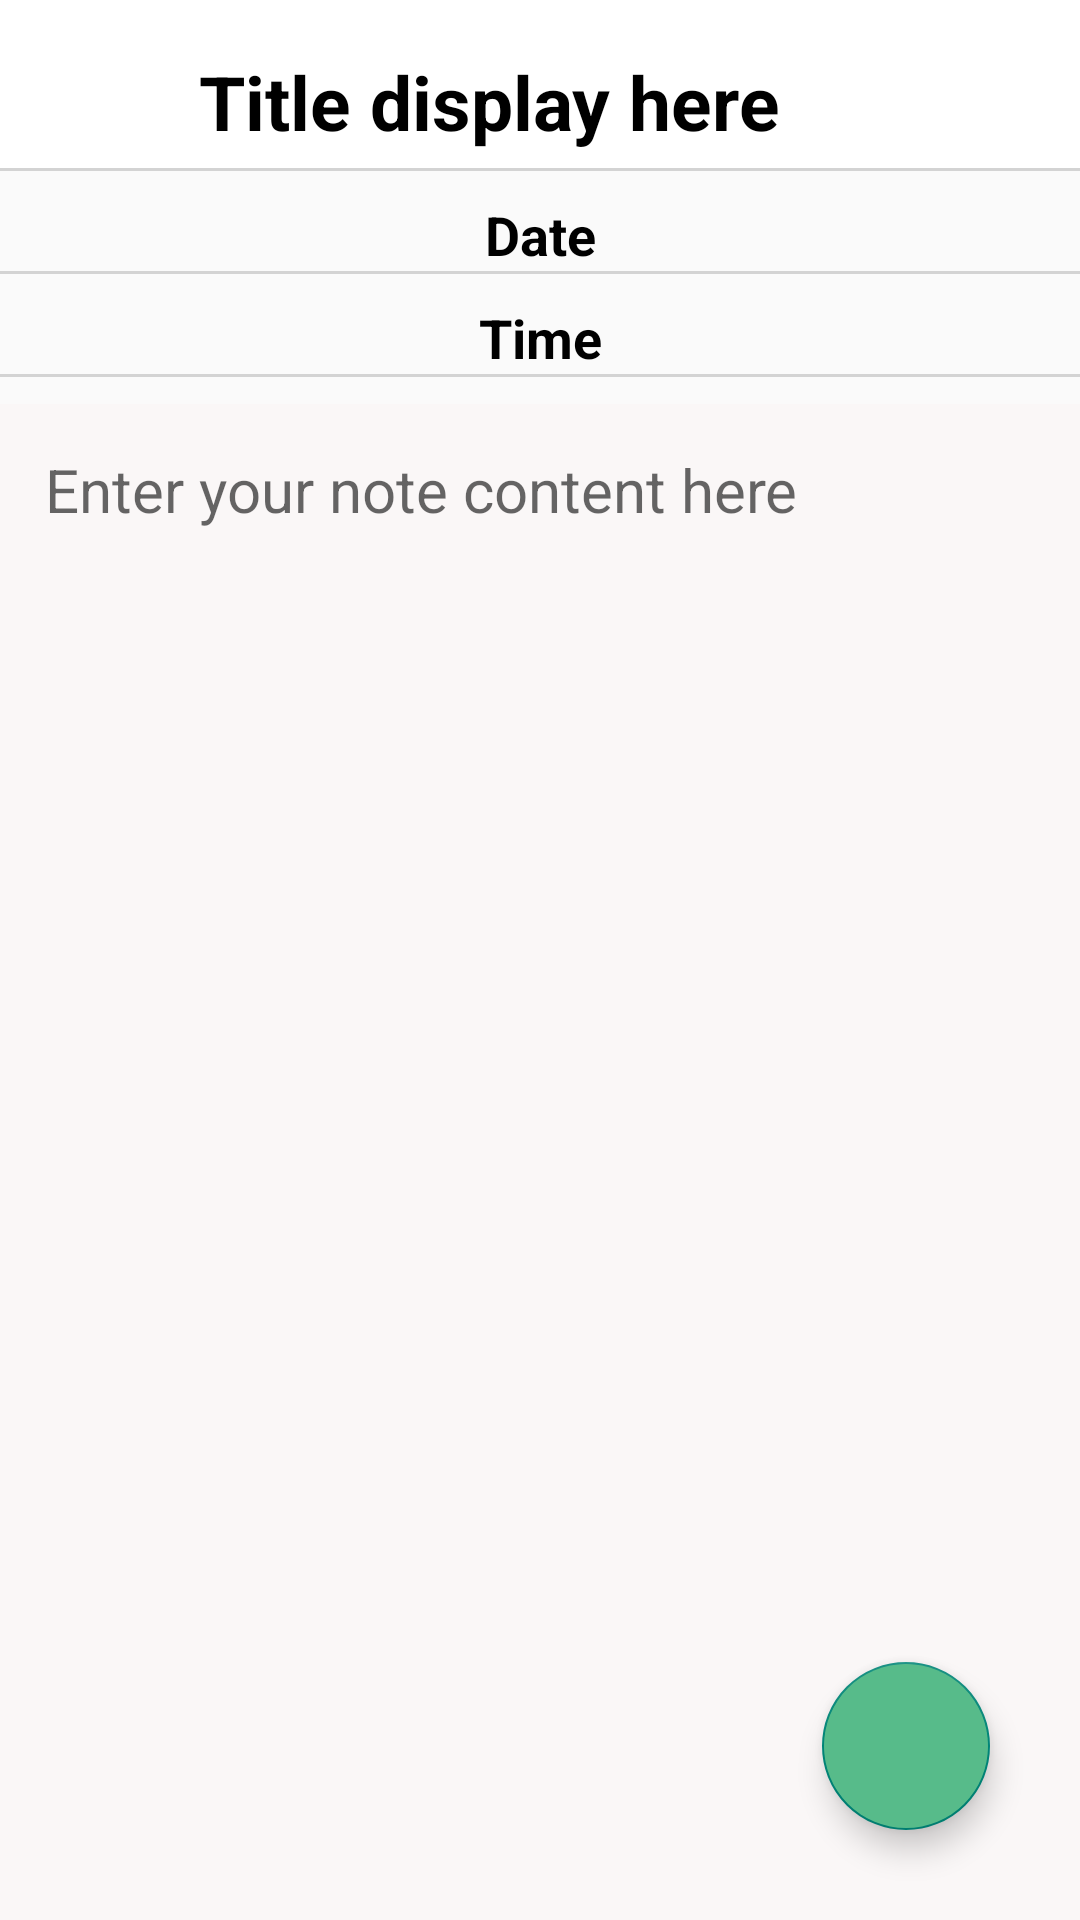

Reconstruct the res/layout file that produces this screen, plus the resources it refers to.
<!-- AndroidManifest.xml: activity theme Theme.AppCompat.DayNight.NoActionBar -->
<!-- res/layout/activity_note_details.xml -->
<?xml version="1.0" encoding="utf-8"?>
<androidx.constraintlayout.widget.ConstraintLayout xmlns:android="http://schemas.android.com/apk/res/android"
    xmlns:app="http://schemas.android.com/apk/res-auto"
    xmlns:tools="http://schemas.android.com/tools"
    android:layout_width="match_parent"
    android:layout_height="match_parent"
    tools:context=".NoteDetailsActivity">


    <androidx.appcompat.widget.Toolbar
        android:id="@+id/toolbarofnotedetail"
        android:layout_width="match_parent"
        android:layout_height="?attr/actionBarSize"
        android:background="@color/white"
        app:layout_constraintEnd_toEndOf="parent"
        app:layout_constraintStart_toStartOf="parent"
        app:layout_constraintTop_toTopOf="parent"
        >

        <TextView
            android:id="@+id/titleofnotedetail"
            android:layout_width="match_parent"
            android:layout_height="match_parent"
            android:text="Title display here"
            android:layout_marginEnd="50dp"
            android:paddingTop="12dp"
            android:gravity="center"
            android:textColor="@color/black"
            android:textSize="25sp"
            android:textStyle="bold" />

    </androidx.appcompat.widget.Toolbar>
    <View
        android:layout_width="match_parent"
        android:layout_height="1dp"
        app:layout_constraintTop_toBottomOf="@id/toolbarofnotedetail"
        android:background="@drawable/view_background"/>
    <TextView
        android:id="@+id/notedate"
        android:layout_width="match_parent"
        android:layout_height="wrap_content"
        android:paddingStart="10dp"
        android:paddingEnd="10dp"
        android:paddingTop="10dp"
        android:text="Date"
        android:textColor="@color/black"
        android:gravity="center_horizontal"
        android:textStyle="bold"
        app:layout_constraintTop_toBottomOf="@id/toolbarofnotedetail"
        android:textSize="18sp"
        app:layout_constraintStart_toStartOf="parent"
        app:layout_constraintEnd_toEndOf="parent"
        />
    <View
        android:layout_width="match_parent"
        android:layout_height="1dp"
        app:layout_constraintTop_toBottomOf="@id/notedate"
        android:background="@drawable/view_background"/>
    <TextView
        android:id="@+id/notetime"
        android:layout_width="match_parent"
        android:layout_height="wrap_content"
        android:paddingTop="10dp"
        android:paddingEnd="10dp"
        android:paddingStart="10dp"
        android:textStyle="bold"
        android:text="Time"
        android:textSize="18sp"
        android:focusable="false"
        android:inputType="time"
        android:textColor="@color/black"
        android:gravity="center_vertical|center_horizontal"
        app:layout_constraintTop_toBottomOf="@id/notedate"
        app:layout_constraintStart_toStartOf="@id/notedate"
        app:layout_constraintEnd_toEndOf="@id/notedate"
        />
    <View
        android:layout_width="match_parent"
        android:layout_height="1dp"
        app:layout_constraintTop_toBottomOf="@id/notetime"
        android:background="@drawable/view_background"/>
    <TextView
        android:id="@+id/contentofnotedetail"
        android:layout_width="match_parent"
        android:layout_height="0dp"
        android:layout_marginTop="10dp"
        android:background="#faf7f7"
        android:gravity="top|left"
        android:hint="Enter your note content here"
        android:padding="15dp"
        android:textColor="@color/black"
        android:textSize="20sp"
        app:layout_constraintTop_toBottomOf="@id/notetime"
        app:layout_constraintStart_toStartOf="parent"
        app:layout_constraintEnd_toEndOf="parent"
        app:layout_constraintBottom_toBottomOf="parent"
        />

    <com.google.android.material.floatingactionbutton.FloatingActionButton
        android:id="@+id/gotoeditenote"
        android:layout_width="wrap_content"
        android:layout_height="wrap_content"
        android:layout_marginEnd="30dp"
        android:layout_marginBottom="30dp"
        android:backgroundTint="@color/material_green_300"
        android:src="@drawable/edit_icon"
        app:layout_constraintBottom_toBottomOf="parent"
        app:layout_constraintEnd_toEndOf="parent"
        app:maxImageSize="40dp" />

</androidx.constraintlayout.widget.ConstraintLayout>
<!-- resources referenced by this layout -->
<resources>
  <color name="black">#FF000000</color>
  <color name="material_green_300">#ff57bb8a</color>
  <color name="white">#FFFFFFFF</color>
  <!-- drawable view_background (drawable) -->
  <?xml version="1.0" encoding="utf-8"?>
  <shape xmlns:android="http://schemas.android.com/apk/res/android">
  <solid android:color="#D3D3D3"/>
  </shape>
</resources>
